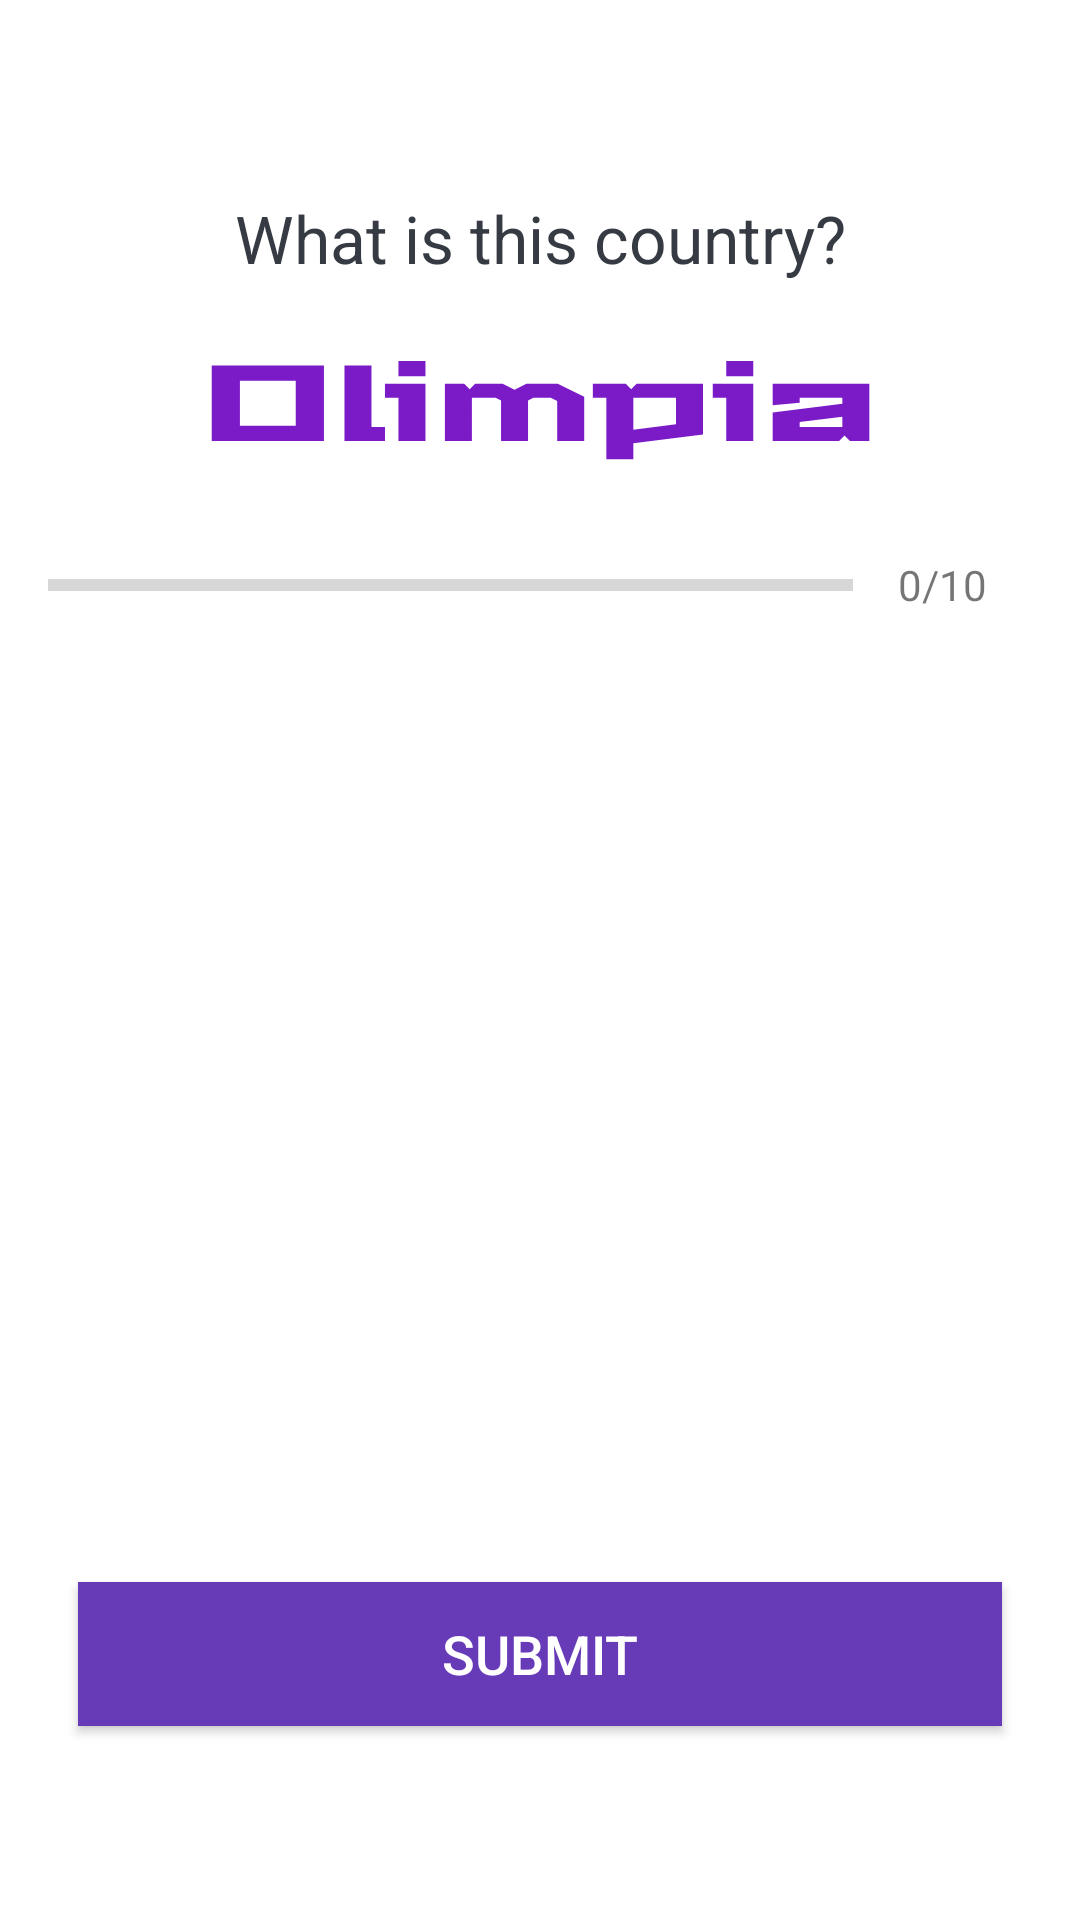

This screen was rendered from an Android layout file. Write that file and the resources it references.
<!-- AndroidManifest.xml: application theme Theme.Olimpia -->
<!-- res/layout/activity_countries.xml -->
<?xml version="1.0" encoding="utf-8"?>
<ScrollView xmlns:android="http://schemas.android.com/apk/res/android"

    xmlns:tools="http://schemas.android.com/tools"
    android:layout_width="match_parent"
    android:layout_height="match_parent"
    android:fillViewport="true"
    tools:context=".CountriesActivity">

    <LinearLayout
        android:layout_width="match_parent"
        android:layout_height="wrap_content"
        android:orientation="vertical"
        android:padding="16dp"
        android:gravity="center">

        <TextView
            android:id="@+id/tv_question_countries"
            android:layout_width="match_parent"
            android:layout_height="wrap_content"
            android:layout_margin="10dp"
            android:gravity="center"
            android:textColor="#363A43"
            android:textSize="22sp"
            android:text="What is this country?" />

        <ImageView
            android:id="@+id/country_image"
            android:layout_width="wrap_content"
            android:layout_height="wrap_content"
            android:layout_marginTop="16dp"
            android:contentDescription="TODO"
            android:src="@drawable/ic_olimpia" />

        <LinearLayout
            android:id="@+id/ll_progress_details"
            android:layout_width="match_parent"
            android:layout_height="wrap_content"
            android:layout_marginTop="16dp"
            android:gravity="center_vertical"
            android:orientation="horizontal"
            >
            <ProgressBar
                android:id="@+id/progressBar"
                style="?android:attr/progressBarStyleHorizontal"
                android:layout_width="0dp"
                android:layout_height="wrap_content"
                android:layout_weight="1"
                android:max="10"
                android:minHeight="50dp"
                android:progress="0"
                android:indeterminate="false"
                />

            <TextView
                android:id="@+id/tv_progress"
                android:layout_width="wrap_content"
                android:layout_height="wrap_content"
                android:gravity="center"
                android:padding="15dp"
                android:textColorHint="#7A8089"
                android:textSize="14sp"
                android:text="0/10" />

        </LinearLayout>

        <TextView
            android:id="@+id/country_option_one"
            android:layout_width="match_parent"
            android:layout_height="wrap_content"
            android:layout_margin="10dp"
            android:background="@drawable/default_option_border_bg"
            android:gravity="center"
            android:padding="15dp"
            android:textColor="#7A8089"
            android:textSize="18sp"
            tools:text="Apple" />

        <TextView
            android:id="@+id/country_option_two"
            android:layout_width="match_parent"
            android:layout_height="wrap_content"
            android:layout_margin="10dp"
            android:background="@drawable/default_option_border_bg"
            android:gravity="center"
            android:padding="15dp"
            android:textColor="#7A8089"
            android:textSize="18sp"
            tools:text="Macaco"/>
        <TextView
            android:id="@+id/country_option_three"
            android:layout_width="match_parent"
            android:layout_height="wrap_content"
            android:layout_margin="10dp"
            android:background="@drawable/default_option_border_bg"
            android:gravity="center"
            android:padding="15dp"
            android:textColor="#7A8089"
            android:textSize="18sp"
            tools:text="Nao sei"/>
        <TextView
            android:id="@+id/country_option_four"
            android:layout_width="match_parent"
            android:layout_height="wrap_content"
            android:layout_margin="10dp"
            android:background="@drawable/default_option_border_bg"
            android:gravity="center"
            android:padding="15dp"
            android:textColor="#7A8089"
            android:textSize="18sp"
            tools:text="Banana"/>

        <Button
            android:id="@+id/btn_submit_country"
            android:layout_width="match_parent"
            android:layout_height="wrap_content"
            android:layout_margin="10dp"
            android:background="#673AB7"
            android:text="SUBMIT"
            android:textColor="@android:color/white"
            android:textSize="18sp" />

    </LinearLayout>


</ScrollView>
<!-- resources referenced by this layout -->
<resources>
  <!-- drawable ic_olimpia (drawable) -->
  <vector xmlns:android="http://schemas.android.com/apk/res/android"
      android:width="220dp"
      android:height="34dp"
      android:viewportWidth="220"
      android:viewportHeight="34">
    <path
        android:pathData="M0.573,27V1.8H37.977V27H0.573ZM9.969,21.888H28.581V6.912H9.969V21.888ZM44.826,27V1.8H53.826V22.32H58.326V27H44.826ZM58.32,12.6V7.92H71.82V27H62.82V12.6H58.32ZM62.82,5.4V0.36H71.82V5.4H62.82ZM78.295,27V7.92H84.739L86.575,9.72L88.375,7.92H97.555L101.515,9.9L105.475,7.92H115.915L124.735,12.24V27H115.735V13.68L113.575,12.6H107.815L106.015,13.5V27H97.015V13.5L95.215,12.6H87.295V27H78.295ZM127.613,12.6V7.92H138.593L140.393,9.72L142.193,7.92H164.333V24.84L141.113,27.72V33.12H132.113V12.6H127.613ZM141.113,23.22L155.333,21.42V12.6H141.113V23.22ZM167.586,12.6V7.92H181.086V27H172.086V12.6H167.586ZM172.086,5.4V0.36H181.086V5.4H172.086ZM187.56,27V17.46L210.78,14.58V12.6H196.56V14.22L187.56,15.12V7.92H219.78V27H213.336L211.5,25.2L209.7,27H187.56ZM196.56,22.32H210.78V18.936L196.56,20.7V22.32Z"
        android:fillColor="#7B1BC7"/>
  </vector>
  <style name="Theme.Olimpia" parent="Theme.MaterialComponents.DayNight.DarkActionBar">
          
          <item name="colorPrimary">@color/purple_500</item>
          <item name="colorPrimaryVariant">@color/purple_700</item>
          <item name="colorOnPrimary">@color/white</item>
          
          <item name="colorSecondary">@color/teal_200</item>
          <item name="colorSecondaryVariant">@color/teal_700</item>
          <item name="colorOnSecondary">@color/black</item>
          
          <item name="android:statusBarColor" tools:targetApi="l">?attr/colorPrimaryVariant</item>
          
      </style>
  <!-- not gathered from this repository: default colours our renderer supplied (Android Studio template values) -->
  <color name="purple_500">#FF6200EE</color>
  <color name="purple_700">#FF3700B3</color>
  <color name="teal_200">#FF03DAC5</color>
  <color name="teal_700">#FF018786</color>
  <color name="black">#FF000000</color>
  <color name="white">#FFFFFFFF</color>
</resources>
